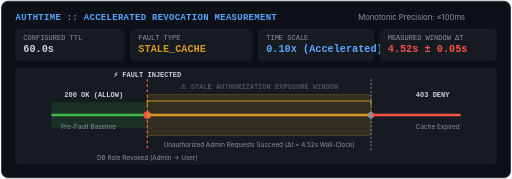
t = 0.00 s
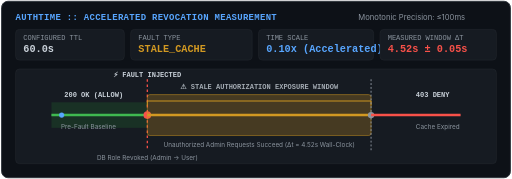
t = 0.90 s
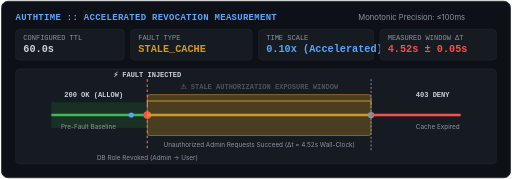
t = 1.92 s
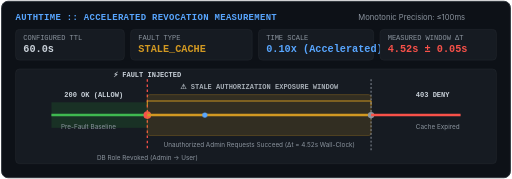
t = 3.00 s
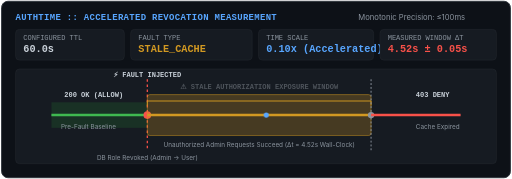
t = 3.90 s
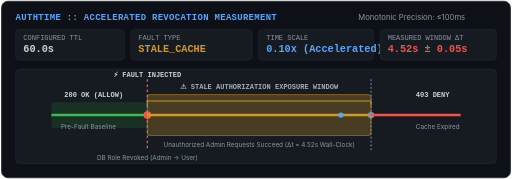
t = 5.00 s

The animated SVG that drew these frames (rendered in a browser with its animation timeline set to each time). Animation: 4 CSS @keyframes rules; one cycle of 6.00 s, repeats indefinitely.

<svg xmlns="http://www.w3.org/2000/svg" viewBox="0 0 800 280" width="100%" height="100%">
  <defs>
    <style>
      .bg { fill: #0d1117; stroke: #30363d; stroke-width: 1.5; rx: 10px; }
      .panel { fill: #161b22; stroke: #21262d; stroke-width: 1; rx: 6px; }
      .title { font-family: ui-monospace, SFMono-Regular, "SF Mono", Menlo, Consolas, monospace; font-size: 14px; font-weight: 700; fill: #58a6ff; letter-spacing: 0.5px; }
      .subtitle { font-family: -apple-system, BlinkMacSystemFont, "Segoe UI", Roboto, Helvetica, Arial, sans-serif; font-size: 12px; fill: #8b949e; }
      .label { font-family: ui-monospace, SFMono-Regular, "SF Mono", Menlo, Consolas, monospace; font-size: 11px; fill: #c9d1d9; font-weight: 600; }
      .sublabel { font-family: -apple-system, BlinkMacSystemFont, "Segoe UI", Roboto, Helvetica, Arial, sans-serif; font-size: 10px; fill: #8b949e; }
      .metric-title { font-family: ui-monospace, SFMono-Regular, "SF Mono", Menlo, Consolas, monospace; font-size: 11px; fill: #8b949e; text-transform: uppercase; }
      .metric-val { font-family: ui-monospace, SFMono-Regular, "SF Mono", Menlo, Consolas, monospace; font-size: 16px; font-weight: 700; }
      
      /* Keyframe Animations */
      @keyframes probeScan {
        0% { transform: translateX(0px); opacity: 0; }
        5% { opacity: 1; }
        90% { opacity: 1; }
        100% { transform: translateX(640px); opacity: 0; }
      }
      
      @keyframes pulseGlow {
        0%, 100% { opacity: 0.3; }
        50% { opacity: 0.8; }
      }

      @keyframes statusChange {
        0%, 25% { fill: #3fb950; text: "200 OK (ALLOW)"; }
        26%, 80% { fill: #d29922; }
        81%, 100% { fill: #f85149; }
      }

      @keyframes windowHighlight {
        0%, 100% { fill: #d29922; fill-opacity: 0.15; stroke: #d29922; stroke-opacity: 0.4; }
        50% { fill: #d29922; fill-opacity: 0.30; stroke: #d29922; stroke-opacity: 0.9; }
      }

      .probe-laser { animation: probeScan 6s linear infinite; }
      .exposure-box { animation: windowHighlight 3s ease-in-out infinite; }
      .pulse-text { animation: pulseGlow 2s ease-in-out infinite; }
    </style>

    <linearGradient id="exposureGrad" x1="0%" y1="0%" x2="100%" y2="0%">
      <stop offset="0%" stop-color="#d29922" stop-opacity="0.35"/>
      <stop offset="100%" stop-color="#f85149" stop-opacity="0.35"/>
    </linearGradient>

    <linearGradient id="laserGrad" x1="0%" y1="0%" x2="0%" y2="100%">
      <stop offset="0%" stop-color="#58a6ff" stop-opacity="0"/>
      <stop offset="50%" stop-color="#58a6ff" stop-opacity="1"/>
      <stop offset="100%" stop-color="#58a6ff" stop-opacity="0"/>
    </linearGradient>
  </defs>

  <!-- Container -->
  <rect x="2" y="2" width="796" height="276" class="bg"/>

  <!-- Top Header Bar -->
  <text x="24" y="32" class="title">AUTHTIME :: ACCELERATED REVOCATION MEASUREMENT</text>
  <text x="560" y="32" class="subtitle">Monotonic Precision: ≤100ms</text>

  <!-- Metric Summary Cards -->
  <rect x="24" y="46" width="170" height="48" class="panel"/>
  <text x="36" y="62" class="metric-title">Configured TTL</text>
  <text x="36" y="82" class="metric-val" fill="#c9d1d9">60.0s</text>

  <rect x="204" y="46" width="190" height="48" class="panel"/>
  <text x="216" y="62" class="metric-title">Fault Type</text>
  <text x="216" y="82" class="metric-val" fill="#d29922">STALE_CACHE</text>

  <rect x="404" y="46" width="180" height="48" class="panel"/>
  <text x="416" y="62" class="metric-title">Time Scale</text>
  <text x="416" y="82" class="metric-val" fill="#58a6ff">0.10x (Accelerated)</text>

  <rect x="594" y="46" width="182" height="48" class="panel"/>
  <text x="606" y="62" class="metric-title">Measured Window Δt</text>
  <text x="606" y="82" class="metric-val" fill="#f85149">4.52s ± 0.05s</text>

  <!-- Main Timeline Canvas -->
  <rect x="24" y="108" width="752" height="148" class="panel"/>

  <!-- Time Axis Line -->
  <line x1="80" y1="180" x2="720" y2="180" stroke="#30363d" stroke-width="2"/>

  <!-- Phase 1: Authorized Access (0s to 2s in timeline coordinate space) -->
  <rect x="80" y="160" width="150" height="40" fill="#238636" fill-opacity="0.2" stroke="#2e8fff" stroke-width="0"/>
  <line x1="80" y1="180" x2="230" y2="180" stroke="#3fb950" stroke-width="4"/>
  <text x="100" y="152" class="label" fill="#3fb950">200 OK (ALLOW)</text>
  <text x="95" y="202" class="sublabel">Pre-Fault Baseline</text>

  <!-- Revocation Trigger Point -->
  <line x1="230" y1="124" x2="230" y2="236" stroke="#f85149" stroke-width="2" stroke-dasharray="4,4"/>
  <circle cx="230" cy="180" r="6" fill="#f85149"/>
  <text x="230" y="120" class="label" fill="#f85149" text-anchor="middle">⚡ FAULT INJECTED</text>
  <text x="230" y="250" class="sublabel" text-anchor="middle">DB Role Revoked (Admin → User)</text>

  <!-- Phase 2: Exposure Window (Stale Cache Window) -->
  <rect x="230" y="148" width="350" height="64" class="exposure-box" rx="4"/>
  <line x1="230" y1="180" x2="580" y2="180" stroke="#d29922" stroke-width="4"/>
  <text x="405" y="140" class="label pulse-text" fill="#d29922" text-anchor="middle">⚠ STALE AUTHORIZATION EXPOSURE WINDOW</text>
  <text x="405" y="230" class="sublabel" text-anchor="middle">Unauthorized Admin Requests Succeed (Δt = 4.52s Wall-Clock)</text>

  <!-- Measurement Bracket -->
  <path d="M 230,165 L 230,158 L 580,158 L 580,165" fill="none" stroke="#d29922" stroke-width="1.5"/>

  <!-- Phase 3: Access Revoked (Post Cache Expiry) -->
  <line x1="580" y1="124" x2="580" y2="236" stroke="#8b949e" stroke-width="1.5" stroke-dasharray="3,3"/>
  <circle cx="580" cy="180" r="5" fill="#8b949e"/>
  <line x1="580" y1="180" x2="720" y2="180" stroke="#f85149" stroke-width="4"/>
  <text x="650" y="152" class="label" fill="#f85149">403 DENY</text>
  <text x="650" y="202" class="sublabel">Cache Expired</text>

  <!-- Animated Probe Laser Scanner -->
  <g class="probe-laser" transform="translate(80, 0)">
    <line x1="0" y1="124" x2="0" y2="236" stroke="url(#laserGrad)" stroke-width="3"/>
    <circle cx="0" cy="180" r="4" fill="#58a6ff"/>
  </g>

</svg>
